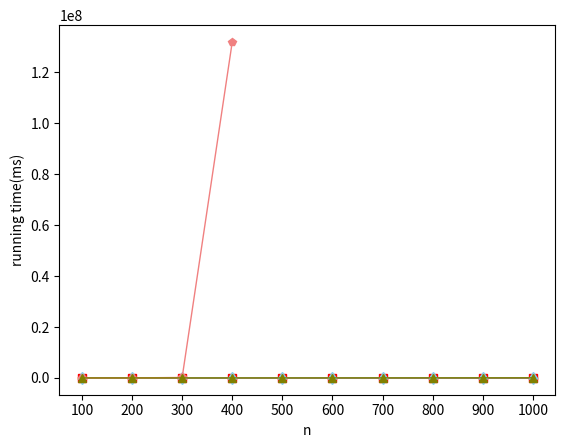

Write the Python code that produced this figure. (Note: this script raises an exception after producing the figure.)
import matplotlib.pyplot as plt
from matplotlib.pyplot import MultipleLocator

x = [100, 200, 300, 400, 500, 600, 700, 800, 900, 1000]
x_ = [100, 200, 300, 400]
alg_3 = [2.1, 10.8, 47.6, 91.2, 169.8, 293.2, 479.3, 705.0, 983.0, 1347.9]
alg_4 = [2.2, 14.9, 61.3, 146.5, 276.6, 494.9, 837.3, 1164.0, 1788.5, 2399.6]
alg_5 = [2.9, 22.6, 75.4, 168.5, 346.9, 621.8, 985.0, 1518.8, 2182.1, 2948.7]
alg_6 = [2.8, 20.8, 65.0, 170.0, 357.3, 635.1, 852.9, 1467.6, 2275.4, 3174.4]
opt_3 = [202.8, 813.8, 1745.7, 2960.7, 4717.8, 6737.5, 9045.9, 12276.9, 15951.8, 19238.4]
opt_4 = [247.1, 852.4, 1947.8, 3147.8, 4784.2, 6763.9, 9691.4, 12435.4, 19270.5, 22521.7]
opt_5 = [1723.1, 14191.6, 172703.8, 131860902.5]
opt_6 = [201.6, 767.8, 4359.0, 7554.9, 11682.9, 16480.9, 23009.6, 30066.6, 38792.8, 48240.1]
plt.xlabel("n")
plt.ylabel("running time(ms)")
plt.plot(x, alg_3, lw=1, label='ALG(k=.3n)', color='#4169E1', marker='*')
plt.plot(x, alg_4, lw=1, label='ALG(k=.4n)', color='green', marker='+')
plt.plot(x, alg_5, lw=1, label='ALG(k=.5n)', color='orange', marker='o')
plt.plot(x, alg_6, lw=1, label='ALG(k=.6n)', color='black', marker='x')
plt.plot(x, opt_3, lw=1, label='OPT(k=.3n)', color='red', marker='s')
plt.plot(x, opt_4, lw=1, label='OPT(k=.4n)', color='skyblue', marker='d')
plt.plot(x_, opt_5, lw=1, label='OPT(k=.5n)', color='#F08080', marker='p')
plt.plot(x, opt_6, lw=1, label='OPT(k=.6n)', color='#808000', marker='^')
x_locator = MultipleLocator(100)
# y_locator = MultipleLocator(100)
ax = plt.gca()
ax.xaxis.set_major_locator(x_locator)
ax.set_yscale("log", nonposy='clip')
plt.xlim(100, 1000)
plt.ylim(bottom=1)
plt.legend()
plt.show()

